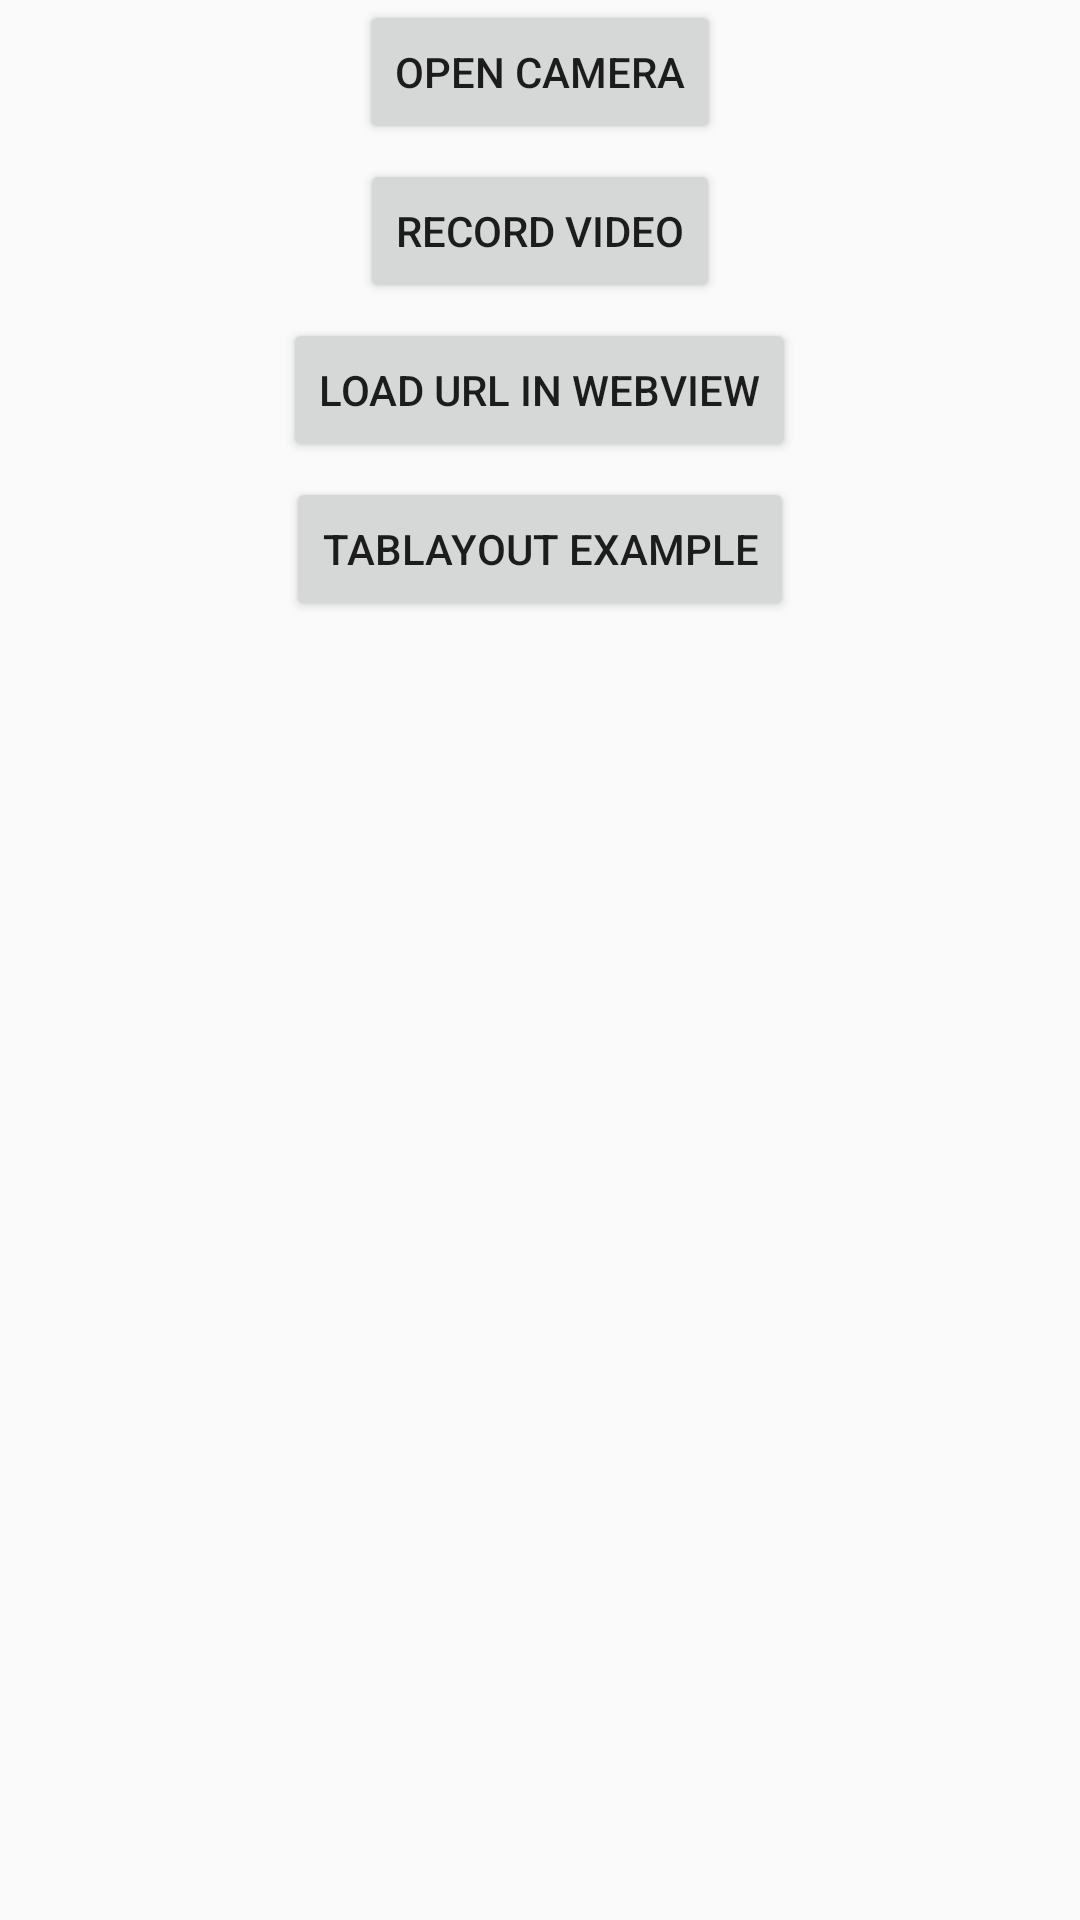

Here is an Android app screen rendered from its layout file. Give the layout XML and the strings, colors and styles it references.
<!-- AndroidManifest.xml: application theme AppTheme -->
<!-- res/layout/activity_main.xml -->
<?xml version="1.0" encoding="utf-8"?>
<ScrollView xmlns:android="http://schemas.android.com/apk/res/android"
            xmlns:tools="http://schemas.android.com/tools"
            xmlns:app="http://schemas.android.com/apk/res-auto"
            android:layout_width="match_parent"
            android:layout_height="match_parent">
    <LinearLayout

            android:layout_width="match_parent"
            android:orientation="vertical"
            android:layout_height="match_parent"
            android:gravity="center_horizontal"
            tools:context=".MainActivity">


        <Button
                android:id="@+id/btnCamera"
                android:layout_width="wrap_content"
                android:layout_height="wrap_content"
                android:text="@string/str_open_camera"
        />
        <Button
                android:text="Record Video"
                android:layout_width="wrap_content"
                android:layout_height="wrap_content"
                android:id="@+id/btnRecordVideo"
                android:layout_marginTop="5dp"

        />

        <Button
                android:text="Load Url in Webview"
                android:layout_width="wrap_content"
                android:layout_height="wrap_content"
                android:id="@+id/btnWebview"
                android:layout_marginTop="5dp"

        />

        <Button
                android:text="TabLayout example"
                android:layout_width="wrap_content"
                android:layout_height="wrap_content"
                android:id="@+id/btnTabLayout"
                android:layout_marginTop="5dp"

        />

    </LinearLayout>
</ScrollView>
<!-- resources referenced by this layout -->
<resources>
  <string name="str_open_camera">Open Camera</string>
  <style name="AppTheme" parent="Theme.AppCompat.Light.DarkActionBar">
          
          <item name="colorPrimary">@color/colorPrimary</item>
          <item name="colorPrimaryDark">@color/colorPrimaryDark</item>
          <item name="colorAccent">@color/colorAccent</item>
      </style>
  <!-- not gathered from this repository: default colours our renderer supplied (Android Studio template values) -->
  <color name="colorPrimary">#FF6200EE</color>
  <color name="colorPrimaryDark">#FF3700B3</color>
  <color name="colorAccent">#FF03DAC5</color>
</resources>
